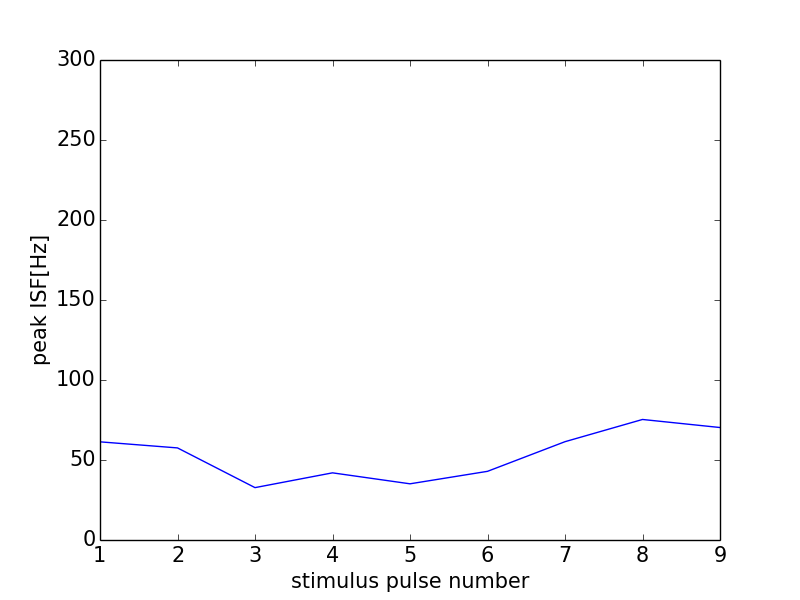

Values plotted in this chart, from the file beside it:
0, 0.0
0, 0
1, 61.35
2, 57.55
3, 32.73
4, 41.97
5, 35.12
6, 42.92
7, 61.44
8, 75.33
9, 70.3
10, 85.11
